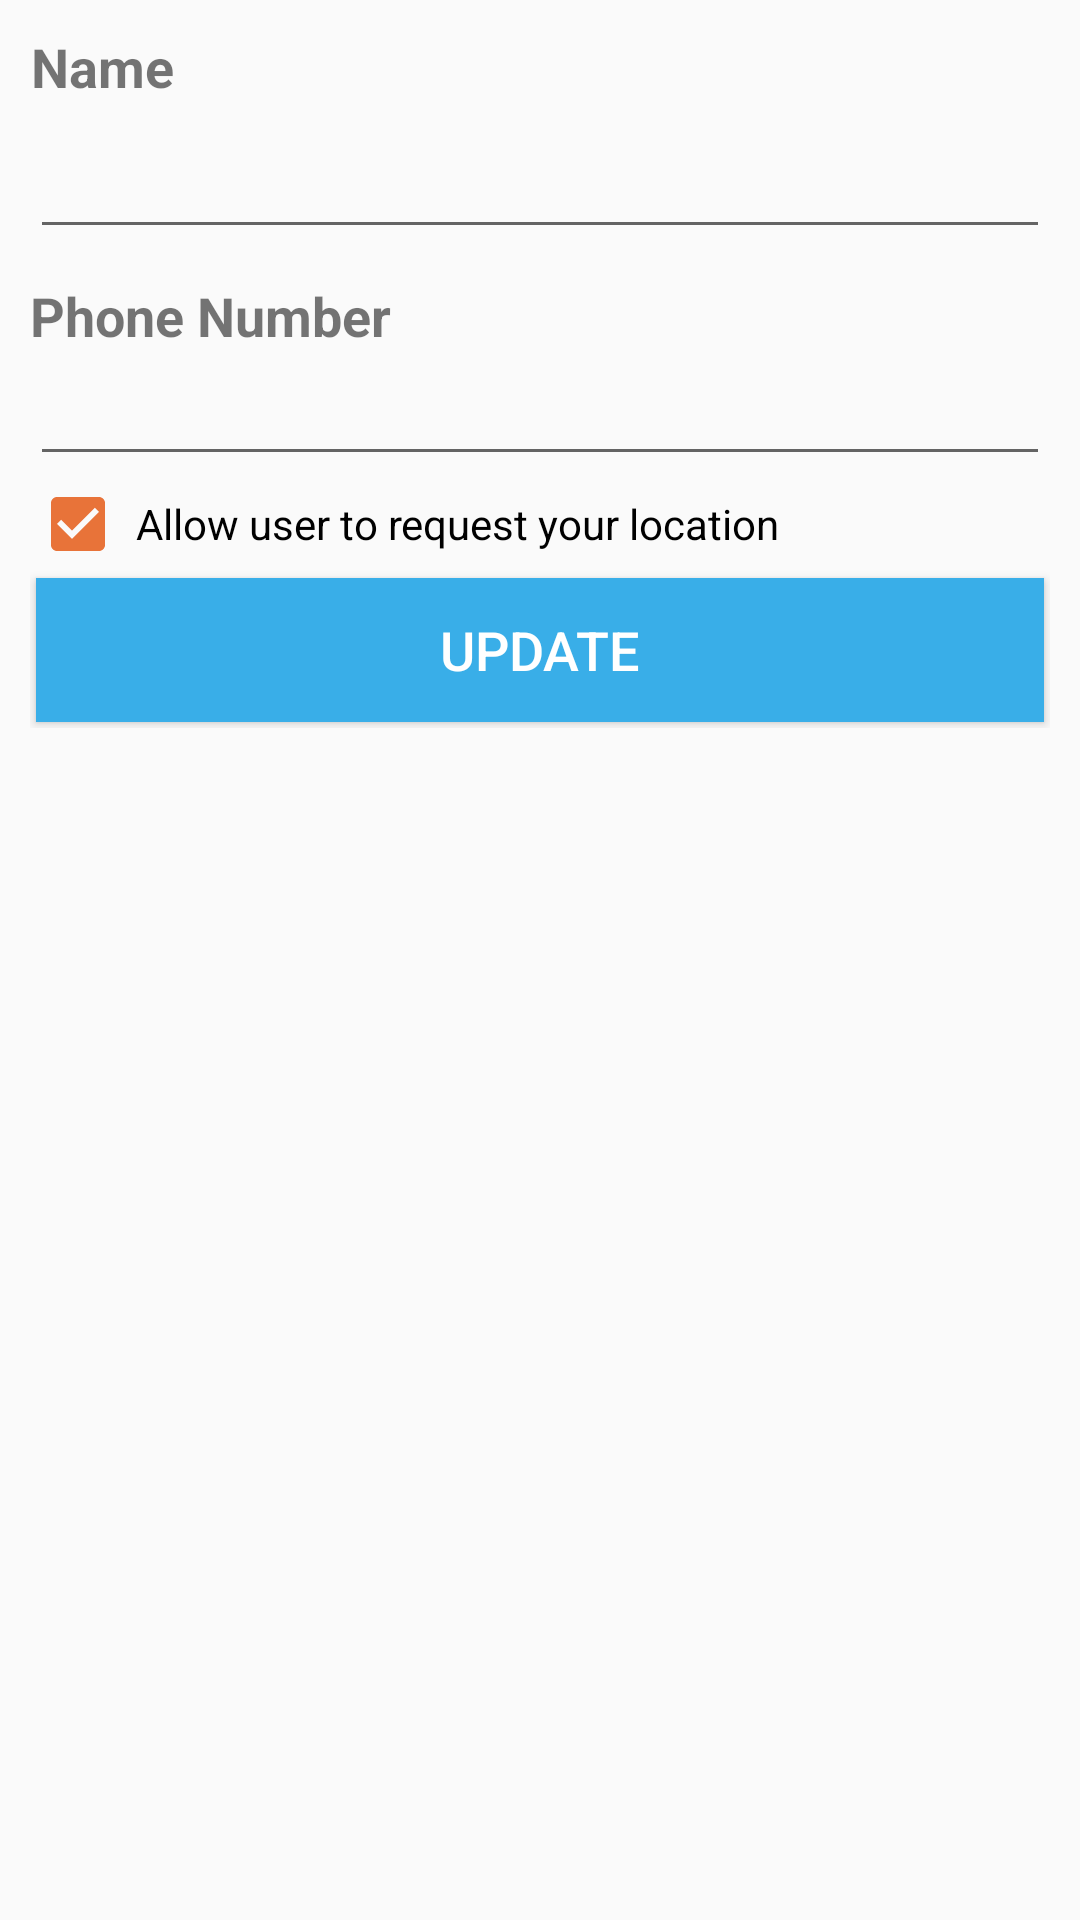

The Android layout XML behind this screen, and the referenced resources:
<!-- AndroidManifest.xml: application theme AppTheme -->
<!-- res/layout/content_manage_user.xml -->
<?xml version="1.0" encoding="utf-8"?>
<androidx.constraintlayout.widget.ConstraintLayout
        xmlns:android="http://schemas.android.com/apk/res/android"
        xmlns:app="http://schemas.android.com/apk/res-auto" xmlns:tools="http://schemas.android.com/tools"
        android:layout_width="match_parent"
        android:layout_height="match_parent"
        app:layout_behavior="@string/appbar_scrolling_view_behavior"
        tools:showIn="@layout/activity_manage_user"
        tools:context="com.geoideas.gpstrackermini.activity.ManageUserActivity"
        android:gravity="center|top">


    <ScrollView
            android:layout_width="match_parent"
            android:layout_height="match_parent">
        <LinearLayout
                android:orientation="vertical"
                android:layout_width="match_parent"
                android:layout_height="match_parent"
                android:id="@+id/layout_create_user_info"
                android:gravity="center"
                android:layout_margin="10dp"
        >

            <TextView
                    style="@style/Label"
                    android:layout_width="match_parent"
                    android:layout_height="wrap_content"
                    android:layout_marginLeft="10dp"
                    android:layout_marginEnd="10dp"
                    android:layout_marginBottom="10dp"
                    android:text=".Name" />

            <EditText
                    android:id="@+id/input_username"
                    android:layout_width="match_parent"
                    android:layout_height="wrap_content"
                    android:layout_marginBottom="10dp"
                    android:ems="10"
                    android:inputType="textPersonName"
                    android:textSize="16sp" />

            <TextView
                    android:id="@+id/textView3"
                    style="@style/Label"
                    android:layout_width="match_parent"
                    android:layout_height="wrap_content"
                    android:text="Phone Number" />

            <EditText
                    android:id="@+id/input_phone_number"
                    android:layout_width="match_parent"
                    android:layout_height="wrap_content"
                    android:ems="10"
                    android:inputType="phone" />

            <CheckBox
                    android:id="@+id/box_location_request"
                    android:layout_width="match_parent"
                    android:layout_height="wrap_content"
                    android:checked="true"
                    android:text=" Allow user to request your location" />

            <Button
                    android:id="@+id/btn_create_user"
                    style="@style/PrimaryButton.PrimaryButtonFat"
                    android:layout_width="match_parent"
                    android:layout_height="match_parent"
                    android:onClick="updateUser"
                    android:text="Update" />
        </LinearLayout>
    </ScrollView>
</androidx.constraintlayout.widget.ConstraintLayout>
<!-- res/layout/activity_manage_user.xml (included above) -->
<?xml version="1.0" encoding="utf-8"?>
<androidx.constraintlayout.widget.ConstraintLayout
        xmlns:android="http://schemas.android.com/apk/res/android"
        xmlns:app="http://schemas.android.com/apk/res-auto"
        xmlns:tools="http://schemas.android.com/tools"
        android:layout_width="match_parent"
        android:layout_height="match_parent"
        tools:context="com.geoideas.gpstrackermini.activity.ManageUserActivity">

    <com.google.android.material.appbar.AppBarLayout
            android:id="@+id/appbar"
            android:layout_height="wrap_content"
            android:layout_width="match_parent"
            android:theme="@style/AppTheme.AppBarOverlay"
            app:layout_constraintTop_toTopOf="parent">

        <androidx.appcompat.widget.Toolbar
                android:id="@+id/toolbar"
                android:layout_width="match_parent"
                android:layout_height="?attr/actionBarSize"
                android:background="?attr/colorPrimary"
                app:popupTheme="@style/AppTheme.PopupOverlay"/>

    </com.google.android.material.appbar.AppBarLayout>

    <include layout="@layout/content_manage_user"
             app:layout_constraintEnd_toEndOf="parent"
             app:layout_constraintStart_toStartOf="parent"
             app:layout_constraintTop_toTopOf="parent"
             android:layout_width="0dp"
             android:layout_height="0dp"
             app:layout_constraintBottom_toBottomOf="parent"
             android:layout_marginTop="?attr/actionBarSize"/>

</androidx.constraintlayout.widget.ConstraintLayout>
<!-- resources referenced by this layout -->
<resources>
  <style name="AppTheme.AppBarOverlay" parent="ThemeOverlay.AppCompat.Dark.ActionBar" />
  <style name="AppTheme.PopupOverlay" parent="ThemeOverlay.AppCompat.Light" />
  <style name="Label" parent="Widget.AppCompat.TextView">
          <item name="android:textSize">18sp</item>
          <item name="android:textStyle">bold</item>
      </style>
  <style name="PrimaryButton.PrimaryButtonFat">
          <item name="android:minHeight">48dp</item>
          <item name="android:layout_margin">2dp</item>
          <item name="android:textSize">18sp</item>
      </style>
  <style name="AppTheme" parent="Theme.AppCompat.Light.DarkActionBar">
          
          <item name="colorPrimary">@color/colorPrimary</item>
          <item name="colorPrimaryDark">@color/colorPrimaryDark</item>
          <item name="colorAccent">@color/colorAccent</item>
      </style>
  <color name="colorPrimary">#39AEE8</color>
  <color name="colorPrimaryDark">#39AEE8</color>
  <color name="colorAccent">#e87339</color>
</resources>
